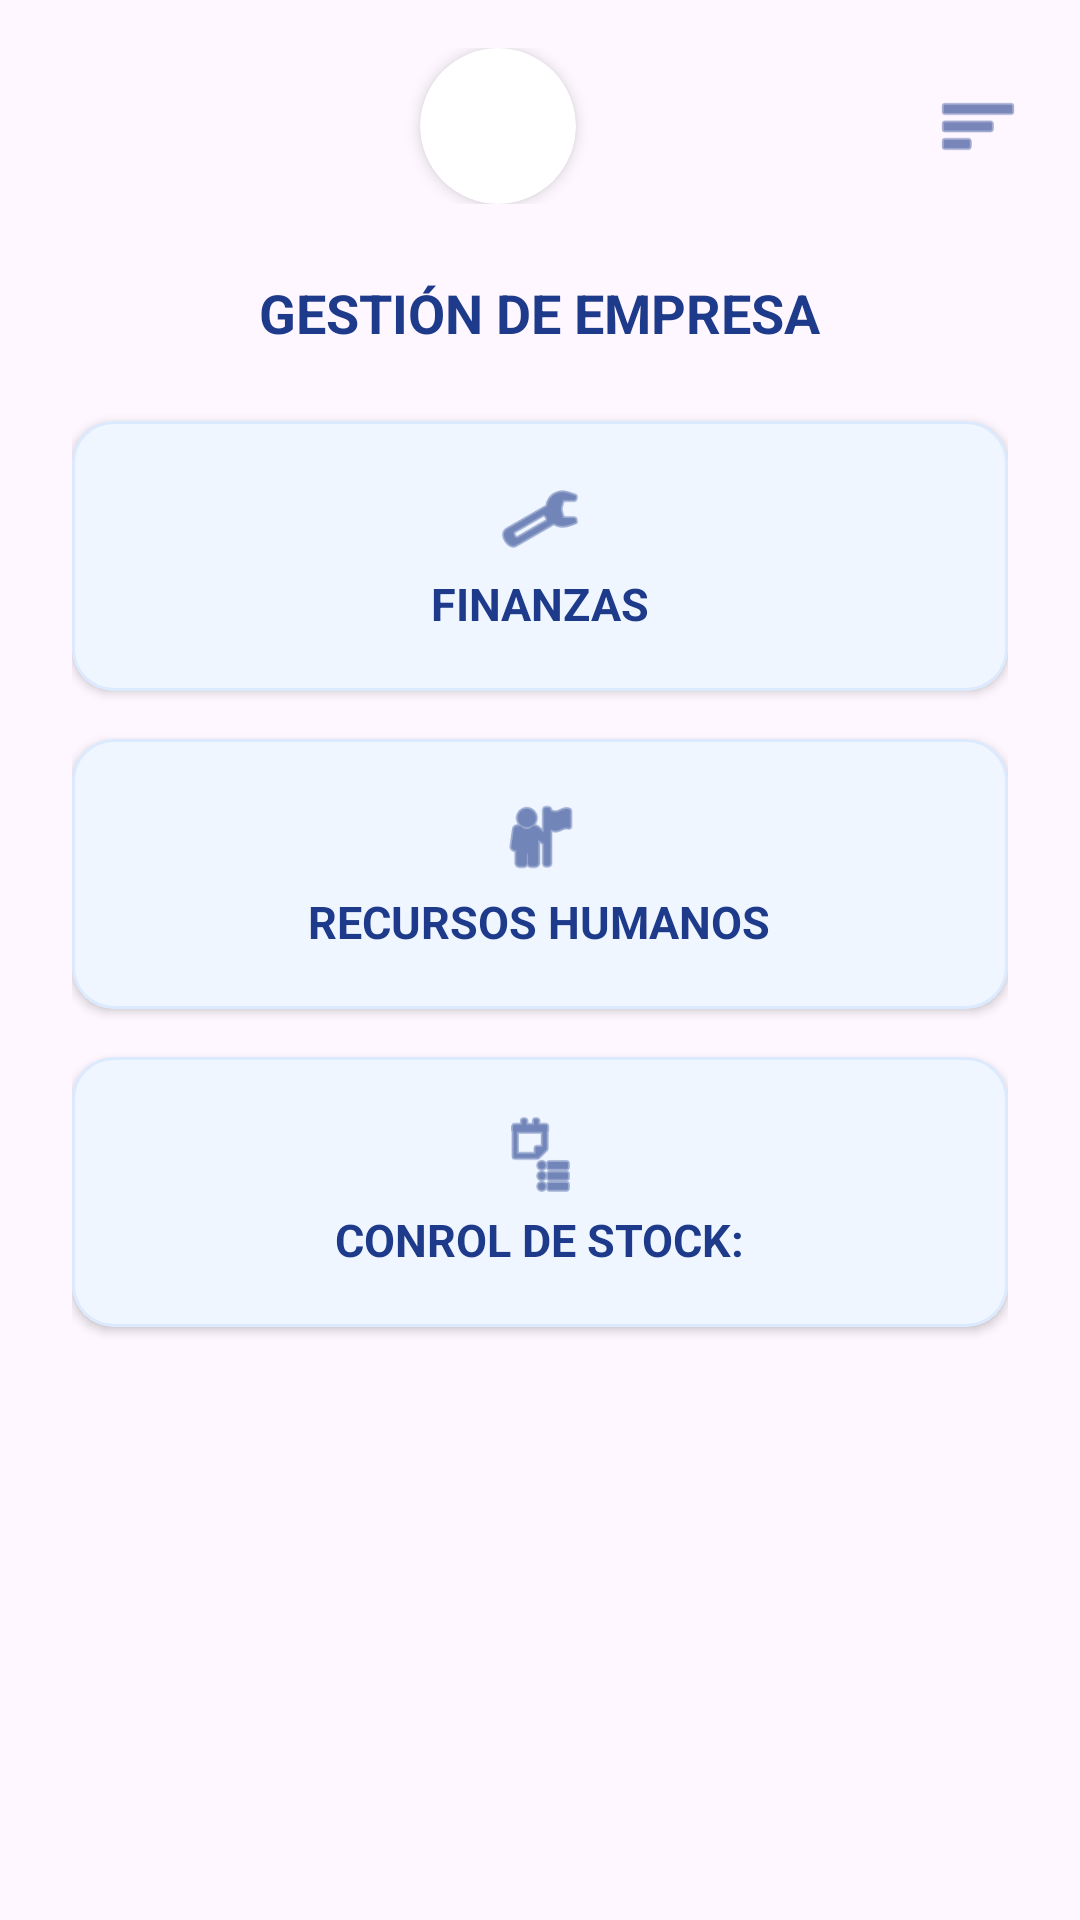

Reconstruct the res/layout file that produces this screen, plus the resources it refers to.
<!-- AndroidManifest.xml: application theme Theme.App_empleate -->
<!-- res/layout/activity_admin_gestion_empresa.xml -->
<?xml version="1.0" encoding="utf-8"?>
<androidx.constraintlayout.widget.ConstraintLayout
    xmlns:android="http://schemas.android.com/apk/res/android"
    xmlns:app="http://schemas.android.com/apk/res-auto"
    xmlns:tools="http://schemas.android.com/tools"
    android:id="@+id/main"
    android:layout_width="match_parent"
    android:layout_height="match_parent"
    android:background="@drawable/bg_gradient"
    tools:context=".AdminGestionEmpresaActivity">

    
    <LinearLayout
        android:id="@+id/headerGestionEmpresa"
        android:layout_width="match_parent"
        android:layout_height="wrap_content"
        android:orientation="horizontal"
        android:gravity="center_vertical"
        android:paddingHorizontal="20dp"
        android:paddingTop="16dp"
        android:paddingBottom="8dp"
        app:layout_constraintTop_toTopOf="parent">

        <View
            android:layout_width="0dp"
            android:layout_height="0dp"
            android:layout_weight="1" />

        <androidx.cardview.widget.CardView
            android:layout_width="52dp"
            android:layout_height="52dp"
            app:cardCornerRadius="26dp"
            app:cardElevation="3dp"
            app:cardBackgroundColor="#FFFFFF">

            <ImageView
                android:layout_width="match_parent"
                android:layout_height="match_parent"
                android:contentDescription="Logo EMPLEATE"
                android:scaleType="centerCrop"
                android:scaleX="1.65"
                android:scaleY="1.65"
                android:src="@drawable/logo_empleate" />
        </androidx.cardview.widget.CardView>

        <View
            android:layout_width="0dp"
            android:layout_height="0dp"
            android:layout_weight="1" />

        <ImageView
            android:id="@+id/btnMenuGestionEmpresa"
            android:layout_width="28dp"
            android:layout_height="28dp"
            android:contentDescription="Menú"
            android:src="@android:drawable/ic_menu_sort_by_size"
            app:tint="#1E3A8A"
            android:clickable="true"
            android:focusable="true"/>
    </LinearLayout>

    <ScrollView
        android:layout_width="match_parent"
        android:layout_height="0dp"
        android:fillViewport="true"
        app:layout_constraintTop_toBottomOf="@+id/headerGestionEmpresa"
        app:layout_constraintBottom_toBottomOf="parent">

        <LinearLayout
            android:layout_width="match_parent"
            android:layout_height="wrap_content"
            android:orientation="vertical"
            android:paddingHorizontal="24dp"
            android:paddingTop="16dp"
            android:paddingBottom="32dp"
            android:gravity="center_horizontal">

            <TextView
                android:layout_width="wrap_content"
                android:layout_height="wrap_content"
                android:text="GESTIÓN DE EMPRESA"
                android:textColor="#1E3A8A"
                android:textSize="18sp"
                android:textStyle="bold"
                android:layout_marginBottom="24dp" />

            
            <com.google.android.material.card.MaterialCardView
                android:id="@+id/cardFinanzas"
                android:layout_width="match_parent"
                android:layout_height="90dp"
                android:layout_marginBottom="16dp"
                app:cardCornerRadius="14dp"
                app:cardElevation="2dp"
                app:cardBackgroundColor="#EFF6FF"
                app:strokeColor="#DBEAFE"
                app:strokeWidth="1dp"
                android:clickable="true"
                android:focusable="true">

                <LinearLayout
                    android:layout_width="match_parent"
                    android:layout_height="match_parent"
                    android:orientation="vertical"
                    android:gravity="center">

                    <ImageView
                        android:layout_width="28dp"
                        android:layout_height="28dp"
                        android:src="@android:drawable/ic_menu_manage"
                        app:tint="#1E3A8A"
                        android:contentDescription="Finanzas"
                        android:layout_marginBottom="4dp" />

                    <TextView
                        android:layout_width="wrap_content"
                        android:layout_height="wrap_content"
                        android:text="FINANZAS"
                        android:textColor="#1E3A8A"
                        android:textSize="15sp"
                        android:textStyle="bold" />
                </LinearLayout>
            </com.google.android.material.card.MaterialCardView>

            
            <com.google.android.material.card.MaterialCardView
                android:id="@+id/cardRecursosHumanos"
                android:layout_width="match_parent"
                android:layout_height="90dp"
                android:layout_marginBottom="16dp"
                app:cardCornerRadius="14dp"
                app:cardElevation="2dp"
                app:cardBackgroundColor="#EFF6FF"
                app:strokeColor="#DBEAFE"
                app:strokeWidth="1dp"
                android:clickable="true"
                android:focusable="true">

                <LinearLayout
                    android:layout_width="match_parent"
                    android:layout_height="match_parent"
                    android:orientation="vertical"
                    android:gravity="center">

                    <ImageView
                        android:layout_width="28dp"
                        android:layout_height="28dp"
                        android:src="@android:drawable/ic_menu_myplaces"
                        app:tint="#1E3A8A"
                        android:contentDescription="Recursos Humanos"
                        android:layout_marginBottom="4dp" />

                    <TextView
                        android:layout_width="wrap_content"
                        android:layout_height="wrap_content"
                        android:text="RECURSOS HUMANOS"
                        android:textColor="#1E3A8A"
                        android:textSize="15sp"
                        android:textStyle="bold" />
                </LinearLayout>
            </com.google.android.material.card.MaterialCardView>

            
            <com.google.android.material.card.MaterialCardView
                android:id="@+id/cardControlStock"
                android:layout_width="match_parent"
                android:layout_height="90dp"
                android:layout_marginBottom="24dp"
                app:cardCornerRadius="14dp"
                app:cardElevation="2dp"
                app:cardBackgroundColor="#EFF6FF"
                app:strokeColor="#DBEAFE"
                app:strokeWidth="1dp"
                android:clickable="true"
                android:focusable="true">

                <LinearLayout
                    android:layout_width="match_parent"
                    android:layout_height="match_parent"
                    android:orientation="vertical"
                    android:gravity="center">

                    <ImageView
                        android:layout_width="28dp"
                        android:layout_height="28dp"
                        android:src="@android:drawable/ic_menu_agenda"
                        app:tint="#1E3A8A"
                        android:contentDescription="Control de Stock"
                        android:layout_marginBottom="4dp" />

                    <TextView
                        android:layout_width="wrap_content"
                        android:layout_height="wrap_content"
                        android:text="CONROL DE STOCK:"
                        android:textColor="#1E3A8A"
                        android:textSize="15sp"
                        android:textStyle="bold" />
                </LinearLayout>
            </com.google.android.material.card.MaterialCardView>

        </LinearLayout>
    </ScrollView>
</androidx.constraintlayout.widget.ConstraintLayout>
<!-- resources referenced by this layout -->
<resources>
  <style name="Theme.App_empleate" parent="Base.Theme.App_empleate" />
  <style name="Base.Theme.App_empleate" parent="Theme.Material3.DayNight.NoActionBar">
          
          
      </style>
</resources>
